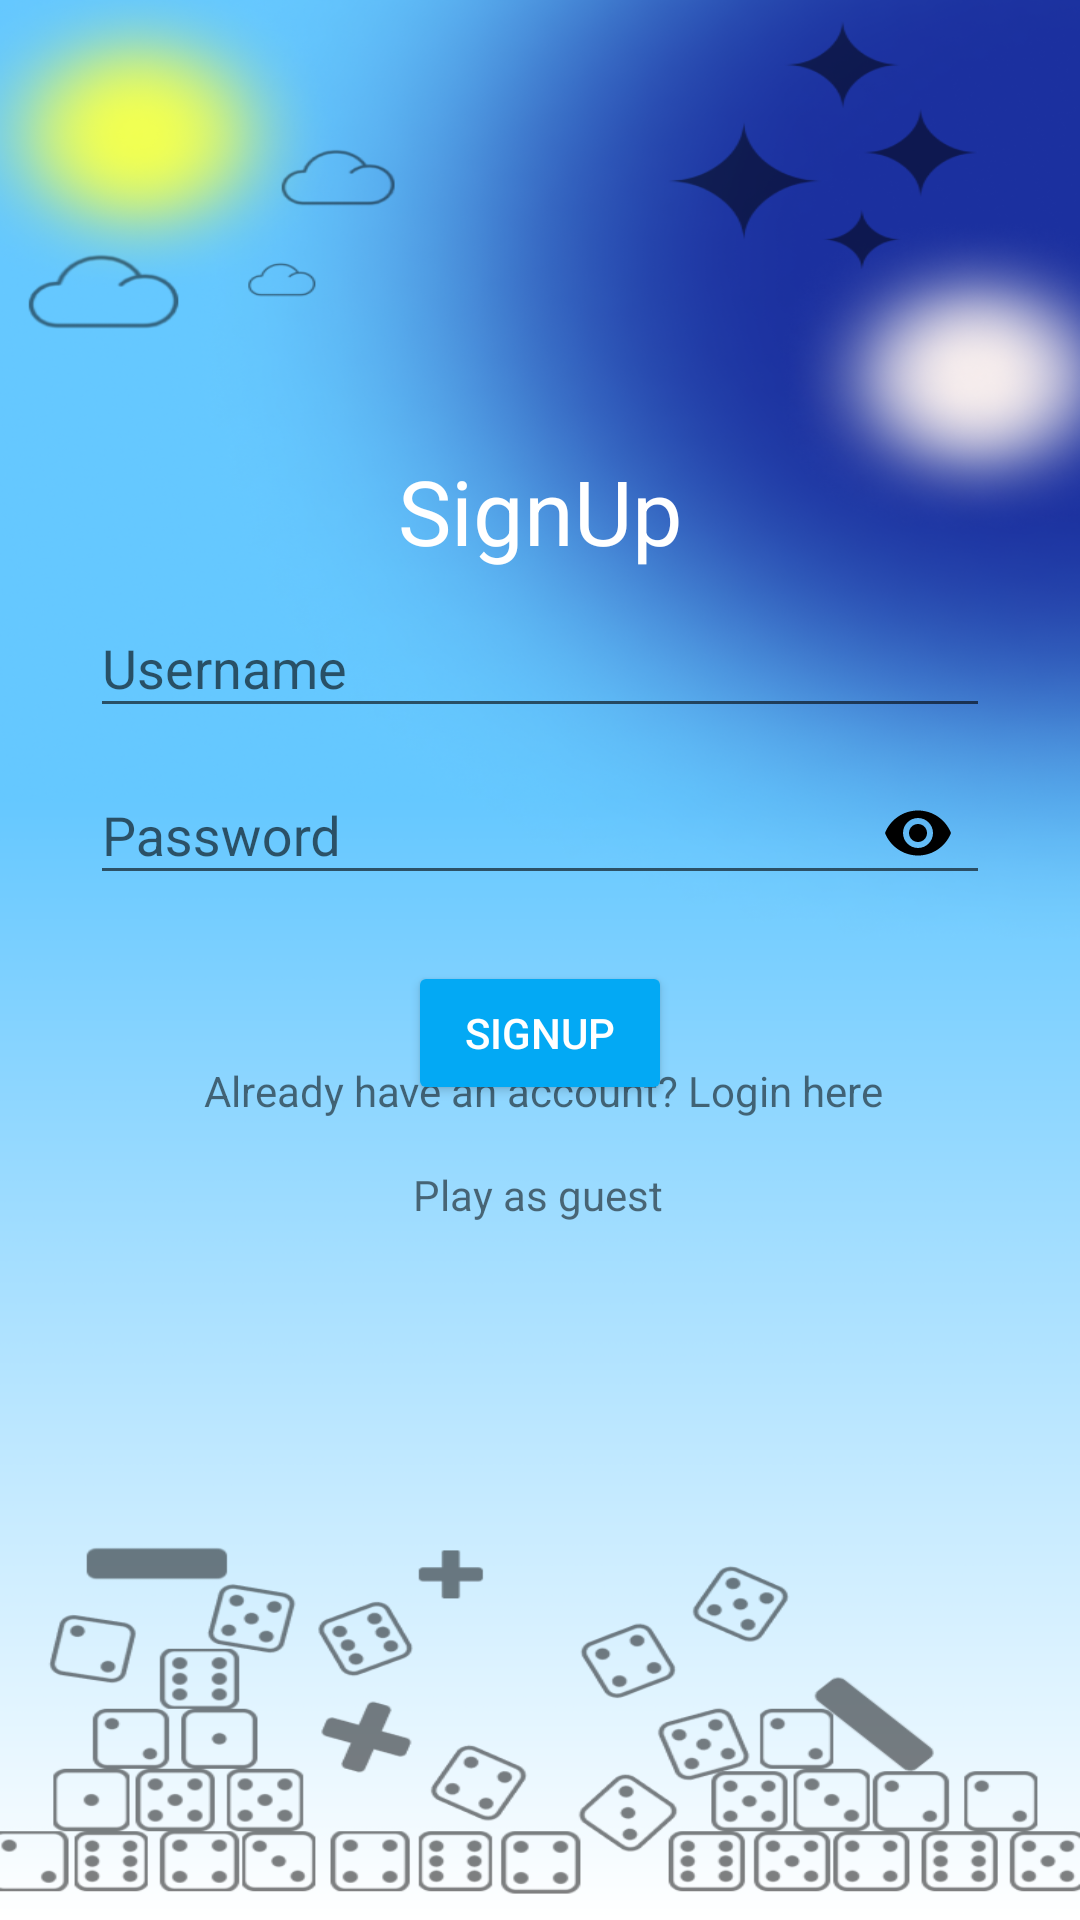

Produce the Android XML layout that renders to this screen, including the resource entries it uses.
<!-- AndroidManifest.xml: application theme Theme.Agilni_projekat -->
<!-- res/layout/activity_sign_up.xml -->
<?xml version="1.0" encoding="utf-8"?>
<androidx.constraintlayout.widget.ConstraintLayout xmlns:android="http://schemas.android.com/apk/res/android"
    xmlns:app="http://schemas.android.com/apk/res-auto"
    xmlns:tools="http://schemas.android.com/tools"
    android:layout_width="match_parent"
    android:layout_height="match_parent"
    android:background="@drawable/pozadina"
    tools:context=".SignUp">


    <TextView
        android:id="@+id/textView"
        android:layout_width="match_parent"
        android:layout_height="wrap_content"
        android:gravity="center"
        android:text="@string/signup"
        android:textColor="#FFFFFF"
        android:textSize="30sp"
        app:layout_constraintBottom_toBottomOf="parent"
        app:layout_constraintEnd_toEndOf="parent"
        app:layout_constraintHorizontal_bias="0.0"
        app:layout_constraintStart_toStartOf="parent"
        app:layout_constraintTop_toTopOf="parent"
        app:layout_constraintVertical_bias="0.25"
        tools:targetApi="jelly_bean" />

    <ProgressBar
        android:id="@+id/progress"
        android:layout_width="wrap_content"
        android:layout_height="wrap_content"
        android:visibility="gone"
        app:layout_constraintBottom_toBottomOf="parent"
        app:layout_constraintEnd_toEndOf="parent"
        app:layout_constraintStart_toStartOf="parent"
        app:layout_constraintTop_toTopOf="parent"
        app:layout_constraintVertical_bias="0.68" />

    <com.google.android.material.textfield.TextInputLayout
        android:id="@+id/textInputLayoutUsername"
        android:layout_width="match_parent"
        android:layout_height="wrap_content"
        android:layout_marginStart="30dp"
        android:layout_marginEnd="30dp"
        android:hint="@string/username"
        app:layout_constraintBottom_toTopOf="@+id/textInputLayoutPassword"
        app:layout_constraintEnd_toEndOf="parent"
        app:layout_constraintStart_toStartOf="parent"
        app:layout_constraintTop_toBottomOf="@+id/textView"
        app:layout_constraintVertical_bias="0.77">

        <com.google.android.material.textfield.TextInputEditText
            android:id="@+id/username"
            android:layout_width="match_parent"
            android:layout_height="wrap_content"
            android:drawableEnd="@drawable/ic_user"
            tools:targetApi="jelly_bean" />
    </com.google.android.material.textfield.TextInputLayout>

    <com.google.android.material.textfield.TextInputLayout
        android:id="@+id/textInputLayoutPassword"
        android:layout_width="match_parent"
        android:layout_height="wrap_content"
        android:layout_marginStart="30dp"
        android:layout_marginEnd="30dp"
        android:hint="@string/password"
        app:layout_constraintEnd_toEndOf="parent"
        app:layout_constraintStart_toStartOf="parent"
        app:passwordToggleEnabled="true"
        app:passwordToggleTint="#000000"
        app:layout_constraintTop_toBottomOf="@+id/textInputLayoutUsername">

        <com.google.android.material.textfield.TextInputEditText
            android:id="@+id/password"
            android:layout_width="match_parent"
            android:layout_height="wrap_content"
            android:inputType="textPassword"
            tools:targetApi="jelly_bean" />
    </com.google.android.material.textfield.TextInputLayout>

    <Button
        android:id="@+id/buttonSignUp"
        style="@style/Widget.AppCompat.Button.Colored"
        android:layout_width="wrap_content"
        android:layout_height="wrap_content"
        android:layout_marginTop="33dp"
        android:backgroundTint="#03A9F4"
        android:text="@string/signup"
        app:layout_constraintBottom_toTopOf="@+id/loginText"
        app:layout_constraintEnd_toEndOf="parent"
        app:layout_constraintStart_toStartOf="parent"
        app:layout_constraintTop_toBottomOf="@+id/textInputLayoutPassword" />

    <TextView
        android:id="@+id/loginText"
        android:layout_width="wrap_content"
        android:layout_height="wrap_content"
        android:layout_marginStart="92dp"
        android:layout_marginEnd="91dp"
        android:text="Already have an account? Login here"
        app:layout_constraintBottom_toBottomOf="parent"
        app:layout_constraintEnd_toEndOf="parent"
        app:layout_constraintHorizontal_bias="0.49"
        app:layout_constraintStart_toStartOf="parent"
        app:layout_constraintTop_toTopOf="parent"
        app:layout_constraintVertical_bias="0.57"
        tools:targetApi="jelly_bean" />

    <TextView
        android:id="@+id/guest"
        android:layout_width="wrap_content"
        android:layout_height="wrap_content"
        android:layout_marginTop="40dp"
        android:text="Play as guest"
        app:layout_constraintBottom_toBottomOf="parent"
        app:layout_constraintEnd_toEndOf="parent"
        app:layout_constraintHorizontal_bias="0.497"
        app:layout_constraintStart_toStartOf="parent"
        app:layout_constraintTop_toTopOf="parent"
        app:layout_constraintVertical_bias="0.6"
        tools:targetApi="jelly_bean" />

</androidx.constraintlayout.widget.ConstraintLayout>
<!-- resources referenced by this layout -->
<resources>
  <!-- drawable pozadina: png bitmap (drawable, 433526 bytes) -->
  <string name="password">Password</string>
  <string name="signup">SignUp</string>
  <string name="username">Username</string>
  <style name="Theme.Agilni_projekat" parent="Theme.AppCompat.Light.NoActionBar">
          
          <item name="colorPrimary">@color/purple_500</item>
          <item name="colorPrimaryVariant">@color/purple_700</item>
          <item name="colorOnPrimary">@color/white</item>
          
          <item name="colorSecondary">@color/teal_200</item>
          <item name="colorSecondaryVariant">@color/teal_700</item>
          <item name="colorOnSecondary">@color/black</item>
          
          <item name="android:statusBarColor">?attr/colorPrimaryVariant</item>
          
      </style>
  <!-- not gathered from this repository: default colours our renderer supplied (Android Studio template values) -->
  <color name="purple_500">#FF6200EE</color>
  <color name="purple_700">#FF3700B3</color>
  <color name="teal_200">#FF03DAC5</color>
  <color name="teal_700">#FF018786</color>
  <color name="black">#FF000000</color>
  <color name="white">#FFFFFFFF</color>
</resources>
